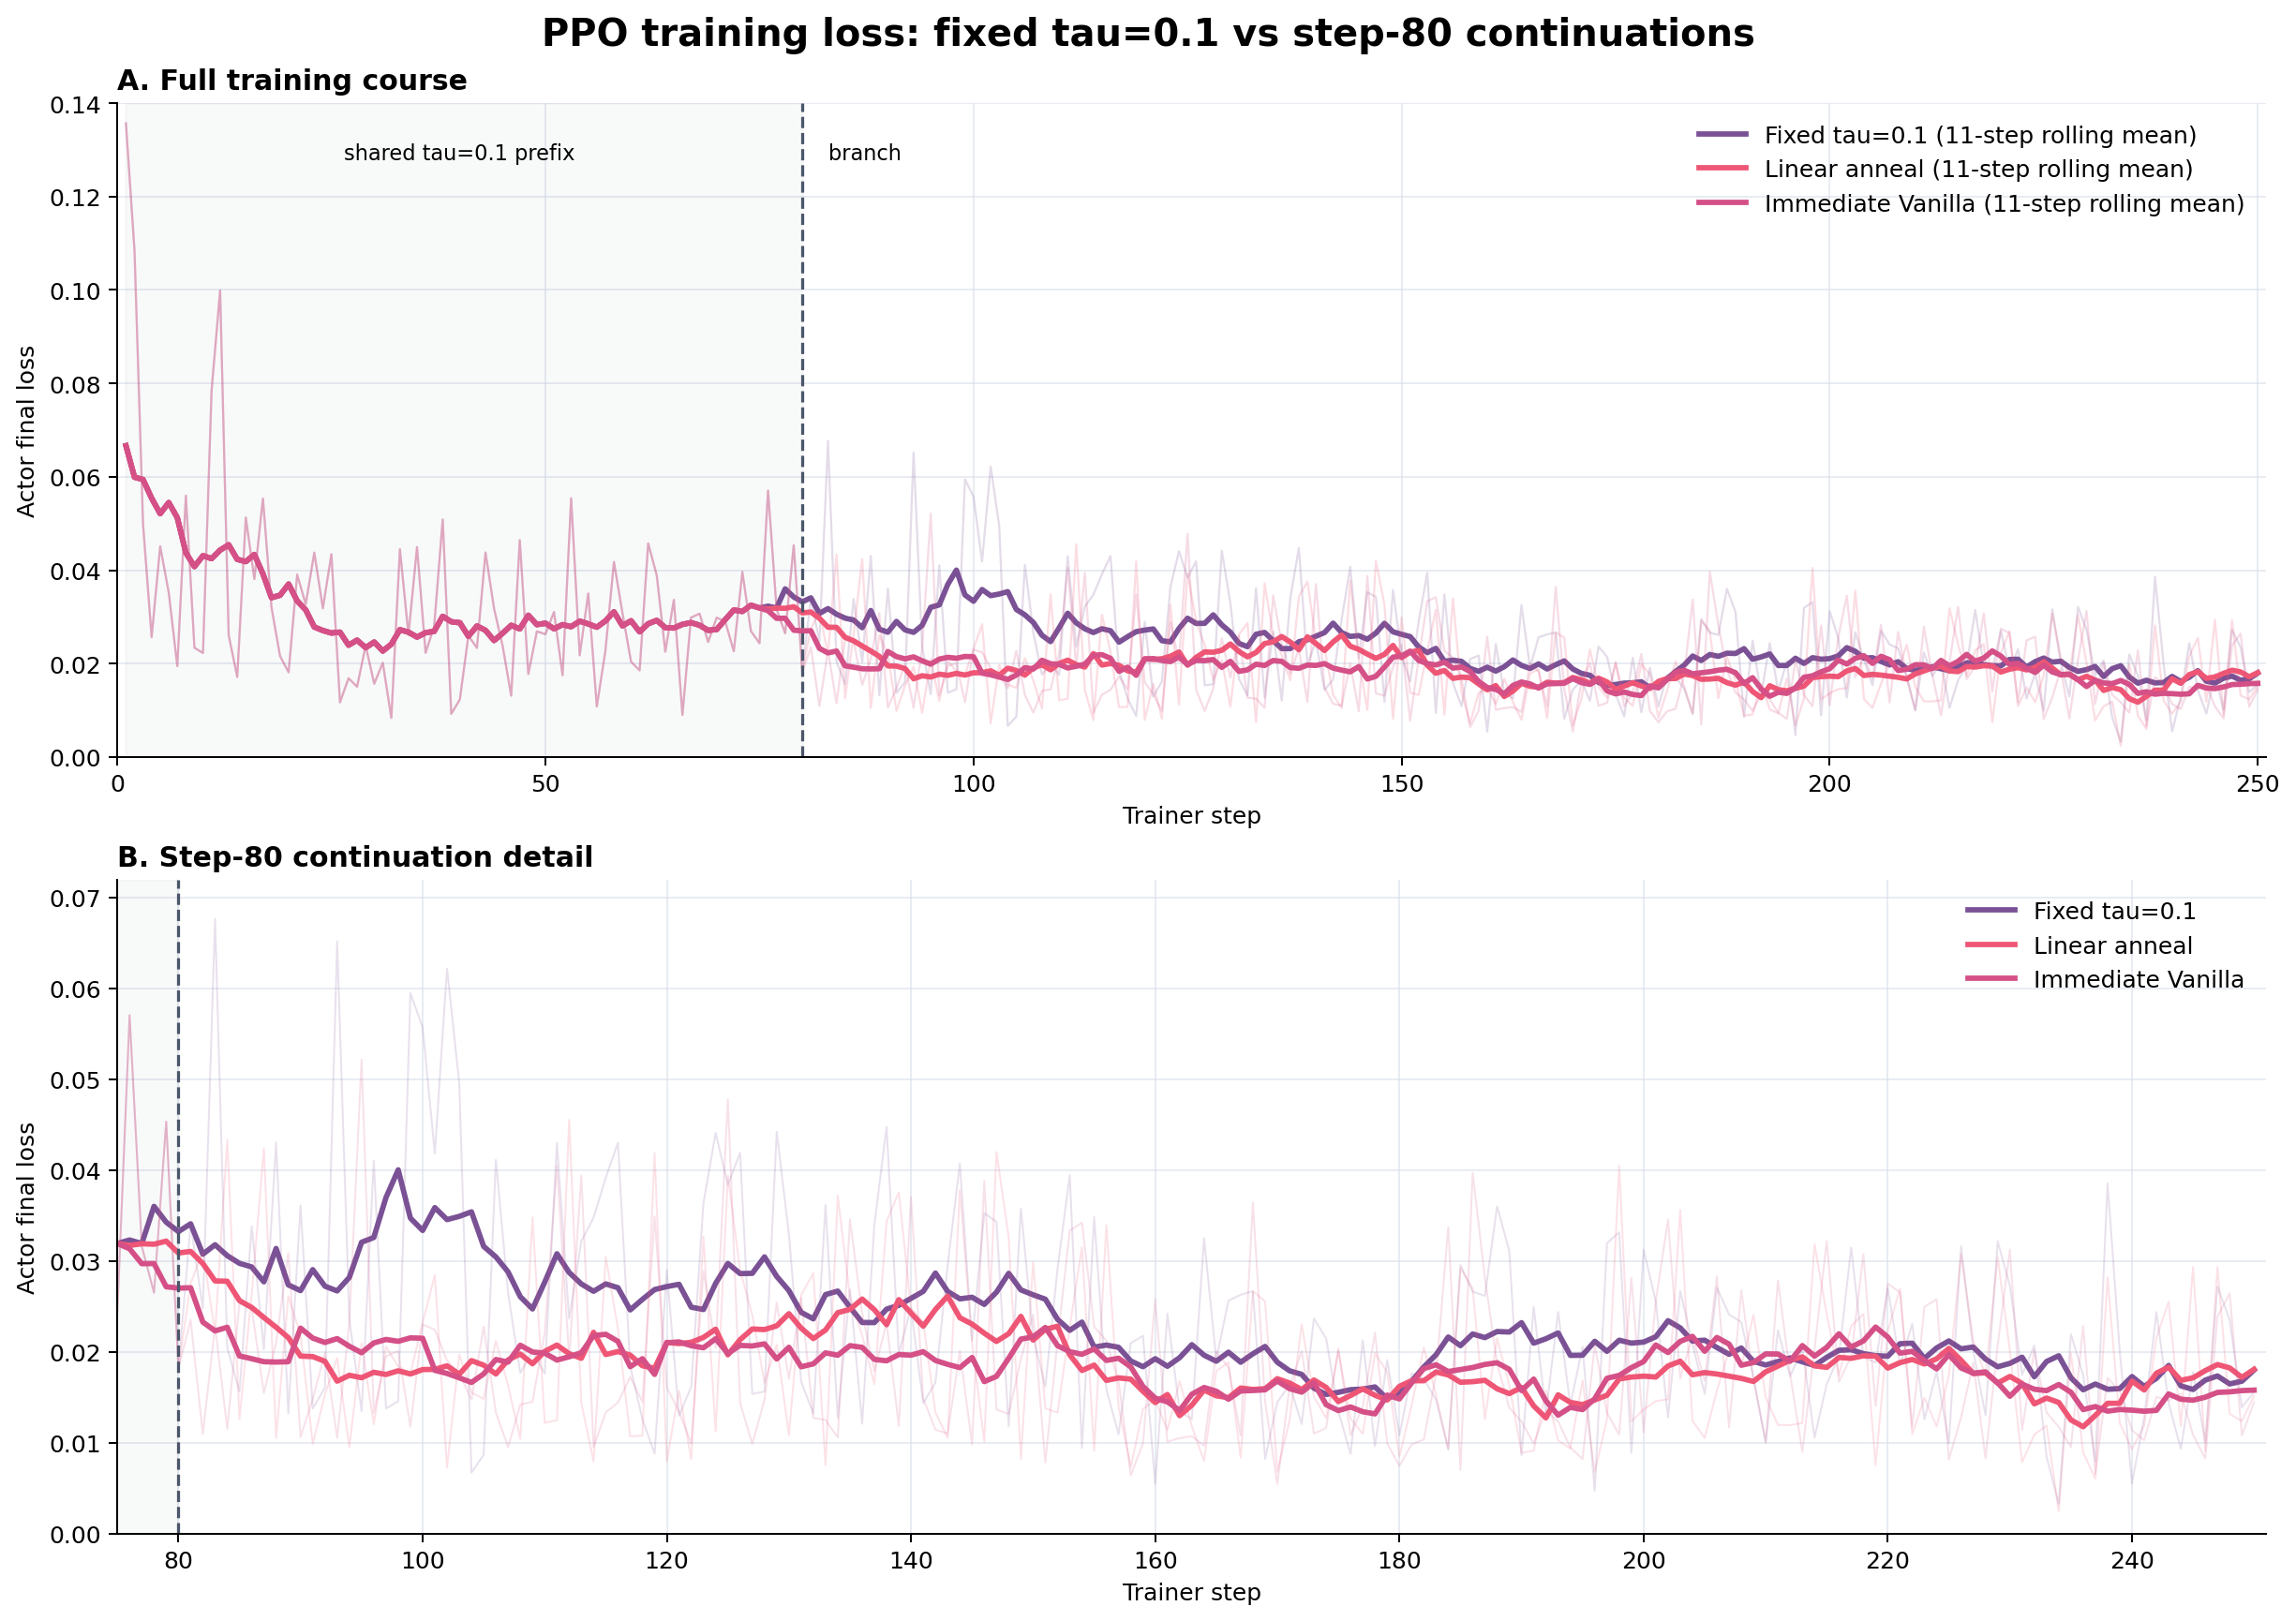

The table this chart was drawn from, first rows:
method, trainer_step, actor/pg_loss, actor/final_loss, actor/ppo_kl, actor/grad_norm, actor/pg_clipfrac, actor/lr, perf/total_num_tokens, sample/model_version/mean, final_loss_rolling_mean_11
Fixed tau=0.1, 1, 0.1357, 0.1357, 0.0005185, 16.95, 0.00266, 1e-06, 168470, 0.0, 0.06665
Fixed tau=0.1, 2, 0.1084, 0.1084, -0.0001804, 17.39, 0.003485, 1e-06, 180314, 0.0, 0.05991
Fixed tau=0.1, 3, 0.0498, 0.0498, 0.001561, 12.24, 0.002507, 1e-06, 335216, 2.0, 0.05941
Fixed tau=0.1, 4, 0.02567, 0.02567, 0.0007773, 10.32, 0.001141, 1e-06, 455120, 2.0, 0.05541
Fixed tau=0.1, 5, 0.04511, 0.04511, 0.00121, 12.5, 0.01049, 1e-06, 345196, 3.0, 0.0521
Fixed tau=0.1, 6, 0.0352, 0.0352, 7.905754803990325e-06, 12.01, 0.001844, 1e-06, 375808, 5.0, 0.05448
Fixed tau=0.1, 7, 0.01947, 0.01947, 0.001122, 6.715, 0.001931, 1e-06, 487372, 5.0, 0.05123
Fixed tau=0.1, 8, 0.05595, 0.05595, -0.0003526, 13.81, 0.004046, 1e-06, 258173, 6.0, 0.04375
Fixed tau=0.1, 9, 0.02341, 0.02341, 0.0005746, 10.41, 0.001667, 1e-06, 461133, 8.0, 0.04078
Fixed tau=0.1, 10, 0.02227, 0.02227, 0.002794, 7.626, 0.02297, 1e-06, 465278, 8.0, 0.0431
Fixed tau=0.1, 11, 0.07834, 0.07834, 0.002604, 13.04, 0.01527, 1e-06, 246520, 9.0, 0.04247
Fixed tau=0.1, 12, 0.09989, 0.09989, 0.0005658, 19.82, 0.003412, 1e-06, 193994, 11.0, 0.0443
Fixed tau=0.1, 13, 0.0261, 0.0261, 0.0005668, 10.66, 0.003364, 1e-06, 400462, 11.0, 0.04544
Fixed tau=0.1, 14, 0.01713, 0.01713, 0.0005027, 8.957, 0.002059, 1e-06, 460060, 12.0, 0.04232
Fixed tau=0.1, 15, 0.05128, 0.05128, 0.00228, 13.7, 0.004527, 1e-06, 270623, 14.0, 0.04184
Fixed tau=0.1, 16, 0.03811, 0.03811, -0.0003061, 12.42, 0.006614, 1e-06, 378794, 14.0, 0.04337
Fixed tau=0.1, 17, 0.05533, 0.05533, 0.001447, 13.35, 0.005241, 1e-06, 260414, 15.0, 0.03922
Fixed tau=0.1, 18, 0.03205, 0.03205, 0.0003762, 12.41, 0.003701, 1e-06, 379848, 17.0, 0.03412
Fixed tau=0.1, 19, 0.02161, 0.02161, 0.001167, 8.476, 0.007407, 1e-06, 426180, 17.0, 0.03464
Fixed tau=0.1, 20, 0.01813, 0.01813, 0.0005624, 10.77, 0.005504, 1e-06, 413859, 19.0, 0.03703
Fixed tau=0.1, 21, 0.03906, 0.03906, 0.002665, 8.926, 0.01157, 1e-06, 324263, 19.0, 0.03343
Fixed tau=0.1, 22, 0.03271, 0.03271, 0.0005889, 11.05, 0.01086, 1e-06, 361314, 20.0, 0.0315
Fixed tau=0.1, 23, 0.04376, 0.04376, 0.0003791, 14.06, 0.003614, 1e-06, 294730, 22.0, 0.02784
Fixed tau=0.1, 24, 0.03183, 0.03183, 0.0004727, 15.1, 0.008563, 1e-06, 386858, 22.0, 0.02709
Fixed tau=0.1, 25, 0.04342, 0.04342, 0.000186, 13.95, 0.004839, 1e-06, 310647, 23.0, 0.02655
Fixed tau=0.1, 26, 0.0117, 0.0117, 0.001756, 6.642, 0.004237, 1e-06, 458610, 25.0, 0.02674
Fixed tau=0.1, 27, 0.01686, 0.01686, 0.001934, 10.33, 0.005755, 1e-06, 473146, 25.0, 0.02395
Fixed tau=0.1, 28, 0.01506, 0.01506, 4.8940630676952424e-05, 9.676, 0.003537, 1e-06, 438485, 26.0, 0.02502
Fixed tau=0.1, 29, 0.02385, 0.02385, 0.001968, 11.3, 0.005365, 1e-06, 460849, 28.0, 0.02342
Fixed tau=0.1, 30, 0.01569, 0.01569, -0.0003086, 7.919, 0.001498, 1e-06, 389736, 28.0, 0.02461
Fixed tau=0.1, 31, 0.02019, 0.02019, 0.001795, 11.03, 0.006037, 1e-06, 425461, 29.0, 0.0227
Fixed tau=0.1, 32, 0.008372, 0.008372, 0.00034, 6.771, 0.0002572, 1e-06, 479407, 31.0, 0.02417
Fixed tau=0.1, 33, 0.0445, 0.0445, 0.0008686, 12.98, 0.003484, 1e-06, 297548, 31.0, 0.02726
Fixed tau=0.1, 34, 0.02617, 0.02617, 0.00108, 14.26, 0.00599, 1e-06, 408924, 32.0, 0.02673
Fixed tau=0.1, 35, 0.04495, 0.04495, -0.0003595, 18.06, 0.003349, 1e-06, 310608, 34.0, 0.02568
Fixed tau=0.1, 36, 0.02232, 0.02232, 0.0004587, 10.36, 0.003418, 1e-06, 420789, 34.0, 0.02662
Fixed tau=0.1, 37, 0.02794, 0.02794, 0.0001062, 13.56, 0.003941, 1e-06, 316714, 35.0, 0.02691
Fixed tau=0.1, 38, 0.05084, 0.05084, 0.000968, 21.2, 0.004005, 1e-06, 275899, 37.0, 0.03013
Fixed tau=0.1, 39, 0.009241, 0.009241, 0.0004954, 6.369, 0.000874, 1e-06, 510741, 37.0, 0.02897
Fixed tau=0.1, 40, 0.01231, 0.01231, 0.0004465, 8.793, 0.002148, 1e-06, 489094, 38.0, 0.02875
Fixed tau=0.1, 41, 0.02599, 0.02599, 0.001048, 11.91, 0.002885, 1e-06, 363668, 40.0, 0.02586
Fixed tau=0.1, 42, 0.02336, 0.02336, -0.0004579, 11.41, 0.004477, 1e-06, 402259, 40.0, 0.02805
Fixed tau=0.1, 43, 0.04379, 0.04379, 0.0007662, 11.4, 0.007638, 1e-06, 290560, 41.0, 0.02713
Fixed tau=0.1, 44, 0.03177, 0.03177, -0.0009502, 10.74, 0.003355, 1e-06, 343220, 43.0, 0.02495
Fixed tau=0.1, 45, 0.02378, 0.02378, -0.0005142, 8.252, 0.004981, 1e-06, 325972, 43.0, 0.0265
Fixed tau=0.1, 46, 0.01313, 0.01313, 0.001547, 5.227, 0.006245, 1e-06, 423627, 44.0, 0.02821
Fixed tau=0.1, 47, 0.04644, 0.04644, 0.001413, 12.42, 0.003382, 1e-06, 285825, 46.0, 0.02743
Fixed tau=0.1, 48, 0.01776, 0.01776, 0.0001428, 7.997, 0.004281, 1e-06, 390424, 46.0, 0.03035
Fixed tau=0.1, 49, 0.02691, 0.02691, 0.0004746, 10.73, 0.006595, 1e-06, 357275, 47.0, 0.02835
Fixed tau=0.1, 50, 0.02629, 0.02629, 0.0009379, 8.733, 0.007456, 1e-06, 426863, 48.0, 0.02864
Fixed tau=0.1, 51, 0.03106, 0.03106, 0.0009659, 10.9, 0.007877, 1e-06, 331269, 49.0, 0.02746
Fixed tau=0.1, 52, 0.0175, 0.0175, 0.002296, 9.502, 0.001916, 1e-06, 443595, 51.0, 0.02834
Fixed tau=0.1, 53, 0.05542, 0.05542, 0.0001096, 14.07, 0.005327, 1e-06, 215545, 51.0, 0.02791
Fixed tau=0.1, 54, 0.02178, 0.02178, 0.0003164, 7.045, 0.003923, 1e-06, 384127, 52.0, 0.02909
Fixed tau=0.1, 55, 0.03501, 0.03501, 0.001132, 10.13, 0.004929, 1e-06, 298694, 53.0, 0.0285
Fixed tau=0.1, 56, 0.01081, 0.01081, 0.0004646, 6.149, 0.002182, 1e-06, 481148, 55.0, 0.0278
Fixed tau=0.1, 57, 0.02273, 0.02273, 0.0005212, 11.83, 0.00444, 1e-06, 388812, 55.0, 0.02913
Fixed tau=0.1, 58, 0.04177, 0.04177, 0.0001859, 9.39, 0.006422, 1e-06, 286209, 56.0, 0.03108
Fixed tau=0.1, 59, 0.03077, 0.03077, 0.001546, 13.32, 0.004181, 1e-06, 334541, 58.0, 0.02809
Fixed tau=0.1, 60, 0.02039, 0.02039, 0.001332, 9.728, 0.003638, 1e-06, 467790, 58.0, 0.02917
... 690 more rows
